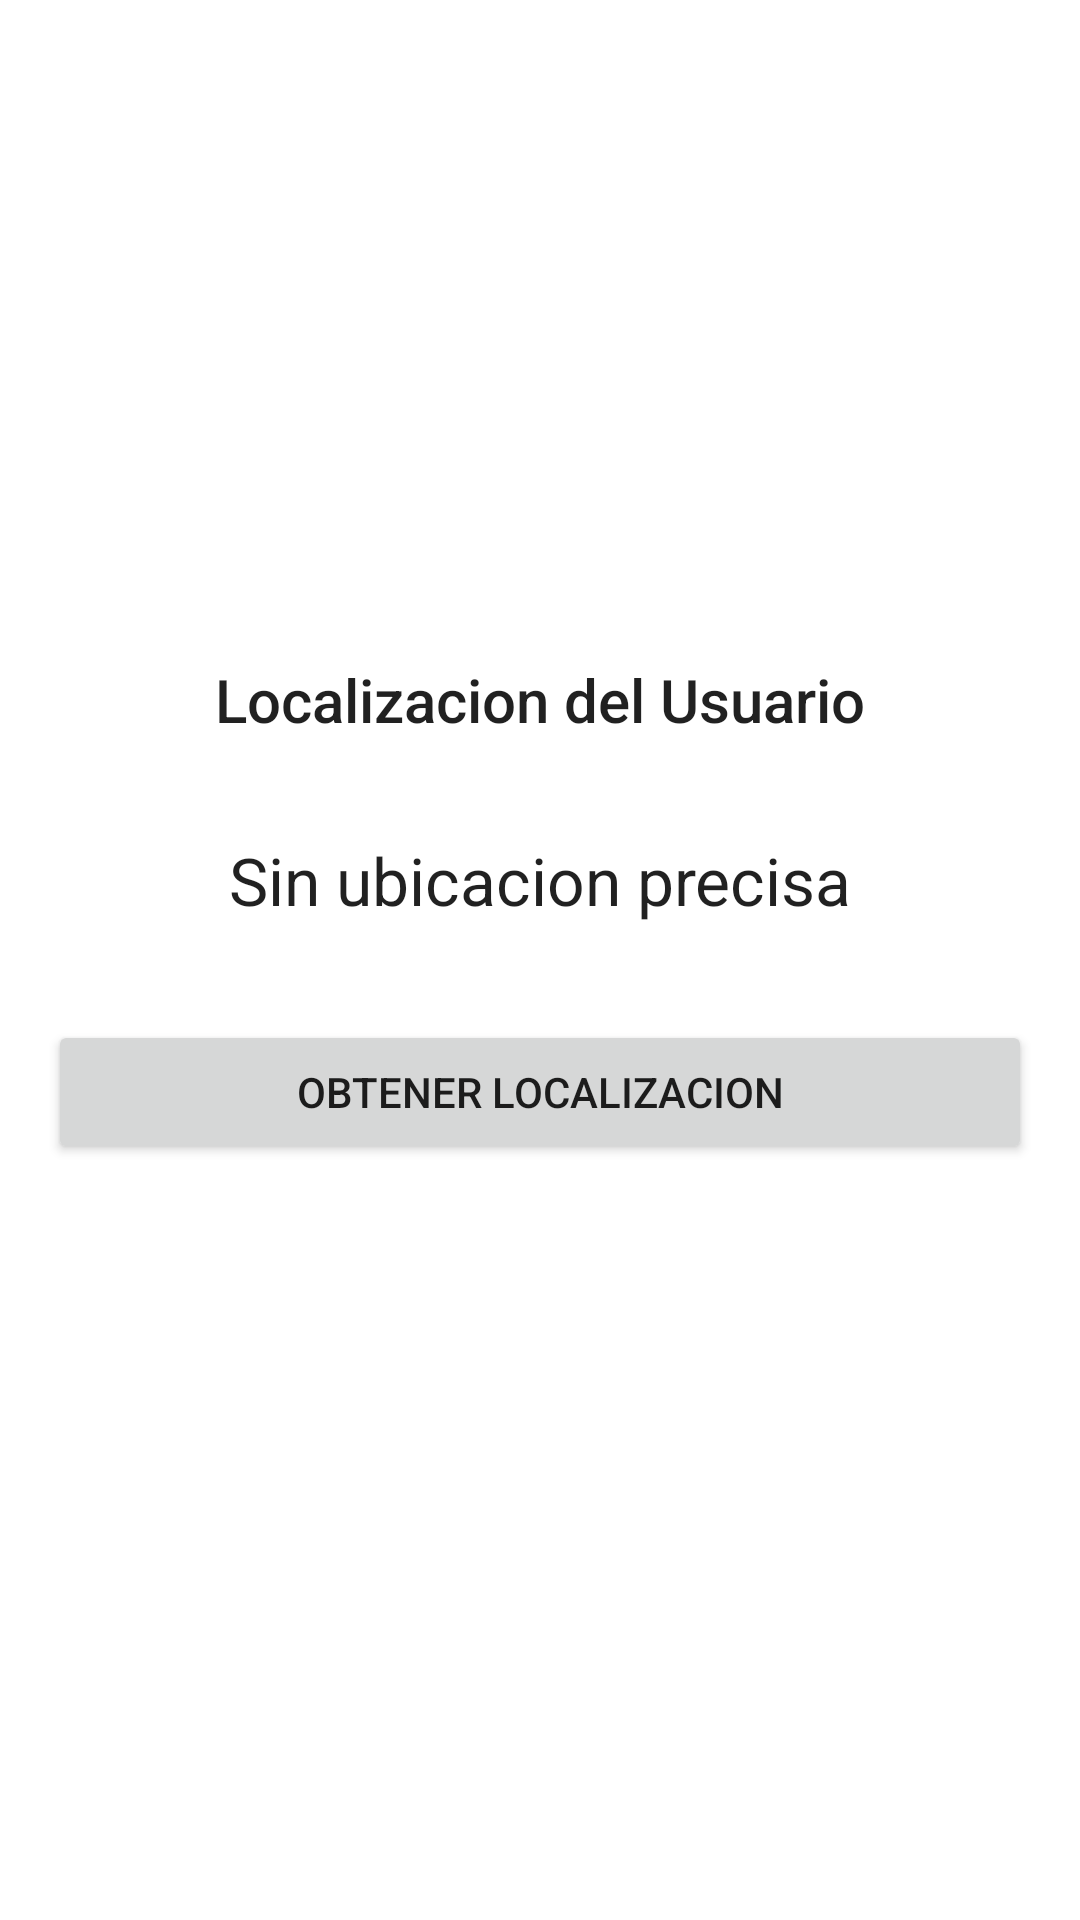

Write the Android layout XML for this screen, with the resource values it uses.
<!-- AndroidManifest.xml: application theme Theme.TiendaVirtualAndroid -->
<!-- res/layout/activity_location.xml -->
<?xml version="1.0" encoding="utf-8"?>
<androidx.coordinatorlayout.widget.CoordinatorLayout xmlns:android="http://schemas.android.com/apk/res/android"
    xmlns:app="http://schemas.android.com/apk/res-auto"
    xmlns:tools="http://schemas.android.com/tools"
    android:layout_width="match_parent"
    android:layout_height="match_parent"
    tools:context=".ProductListActivity">

    <LinearLayout
        android:layout_width="match_parent"
        android:layout_height="match_parent"
        android:gravity="center"
        android:orientation="vertical"
        android:padding="16dp">

        <TextView
            android:layout_width="match_parent"
            android:layout_height="wrap_content"
            android:layout_marginBottom="32dp"
            android:text="Localizacion del Usuario"
            android:textAlignment="center"
            android:textAppearance="@style/TextAppearance.AppCompat.Title" />

        <TextView
            android:id="@+id/locationText"
            android:layout_width="match_parent"
            android:layout_height="wrap_content"
            android:layout_marginBottom="32dp"
            android:text="Sin ubicacion precisa"
            android:textAlignment="center"
            android:textAppearance="@style/TextAppearance.AppCompat.Large" />

        <Button
            android:layout_width="match_parent"
            android:layout_height="wrap_content"
            android:id="@+id/btnLocation"
            android:layout_marginBottom="32dp"
            android:text="Obtener Localizacion" />
    </LinearLayout>
</androidx.coordinatorlayout.widget.CoordinatorLayout>
<!-- resources referenced by this layout -->
<resources>
  <style name="Theme.TiendaVirtualAndroid" parent="Theme.MaterialComponents.DayNight.DarkActionBar">
          
          <item name="colorPrimary">@color/purple_500</item>
          <item name="colorPrimaryVariant">@color/purple_700</item>
          <item name="colorOnPrimary">@color/white</item>
          
          <item name="colorSecondary">@color/teal_200</item>
          <item name="colorSecondaryVariant">@color/teal_700</item>
          <item name="colorOnSecondary">@color/black</item>
          
          <item name="android:statusBarColor">?attr/colorPrimaryVariant</item>
          
      </style>
  <color name="purple_500">#FF6200EE</color>
  <color name="purple_700">#714BC6</color>
  <color name="white">#FFFFFFFF</color>
  <color name="teal_200">#FF03DAC5</color>
  <color name="teal_700">#FF018786</color>
  <color name="black">#FF000000</color>
</resources>
